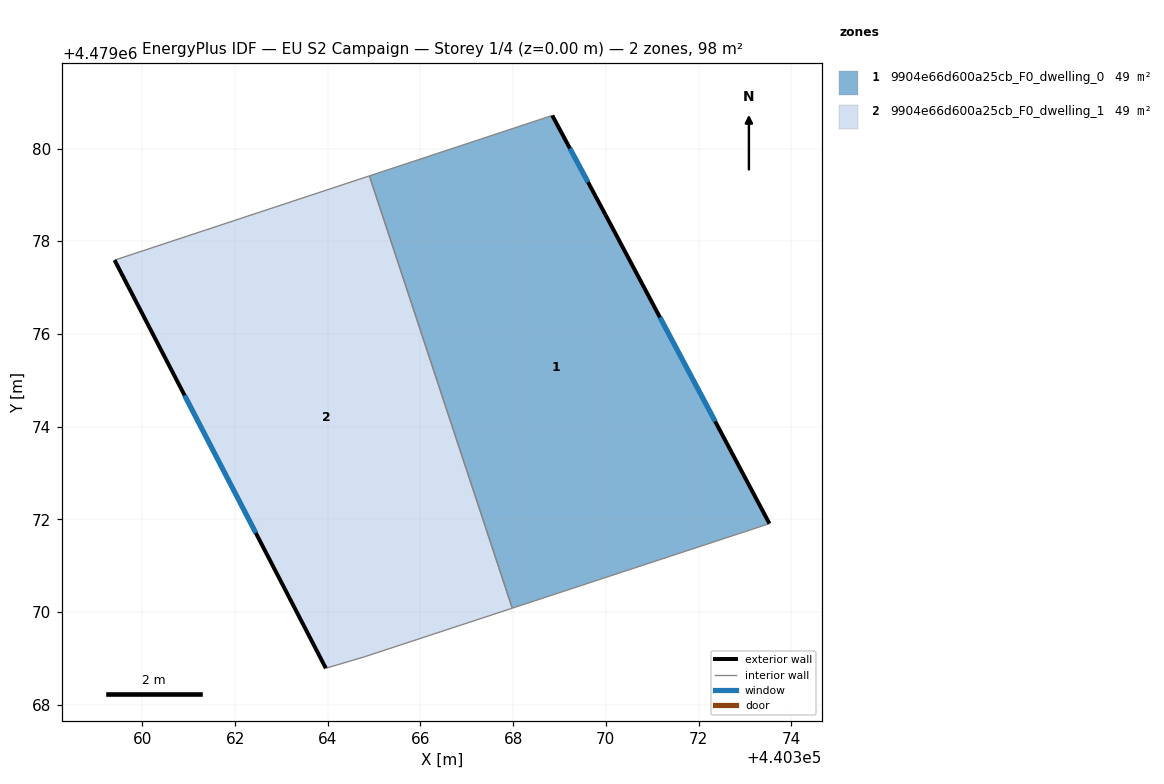
=== STOREY PLAN SPEC (per zone: floor XY polygon, exterior-wall plan segments, windows/doors) ===
zone 1: 9904e66d600a25cb_F0_dwelling_0  (49.2 m²)
  floor: (440373.53, 4479071.91) (440370.00, 4479078.56) (440368.84, 4479080.71) (440364.90, 4479079.41) (440367.98, 4479070.08)
  exterior wall: (440368.84, 4479080.71) – (440370.00, 4479078.56)  [2.4 m]
    window: (440369.23, 4479080.00) – (440369.61, 4479079.27)  [0.8 m²]
  exterior wall: (440370.00, 4479078.56) – (440373.53, 4479071.91)  [7.5 m]
    window: (440371.17, 4479076.36) – (440372.36, 4479074.11)  [2.6 m²]
  interior walls: 3
zone 2: 9904e66d600a25cb_F0_dwelling_1  (49.2 m²)
  floor: (440367.98, 4479070.08) (440364.90, 4479079.41) (440359.40, 4479077.59) (440363.96, 4479068.79) (440364.80, 4479069.03)
  exterior wall: (440363.96, 4479068.79) – (440359.40, 4479077.59)  [9.9 m]
    window: (440362.45, 4479071.70) – (440360.91, 4479074.67)  [3.4 m²]
  interior walls: 4

=== DERIVED (storey summary) ===
Building: EU S2 Campaign
Storey: 1 of 4  (floor level z = 0.00 m)
Storey gross floor area: 98.3 m²
Zones on this storey: 2
  - 9904e66d600a25cb_F0_dwelling_0: floor 49.2 m²; exterior wall 10.0 m (29.9 m²); 2 window(s) 3.4 m²; WWR 11.4%
  - 9904e66d600a25cb_F0_dwelling_1: floor 49.2 m²; exterior wall 9.9 m (29.7 m²); 1 window(s) 3.4 m²; WWR 11.4%
Zone adjacency (shared interzone walls):
  - 9904e66d600a25cb_F0_dwelling_0 ↔ 9904e66d600a25cb_F0_dwelling_1